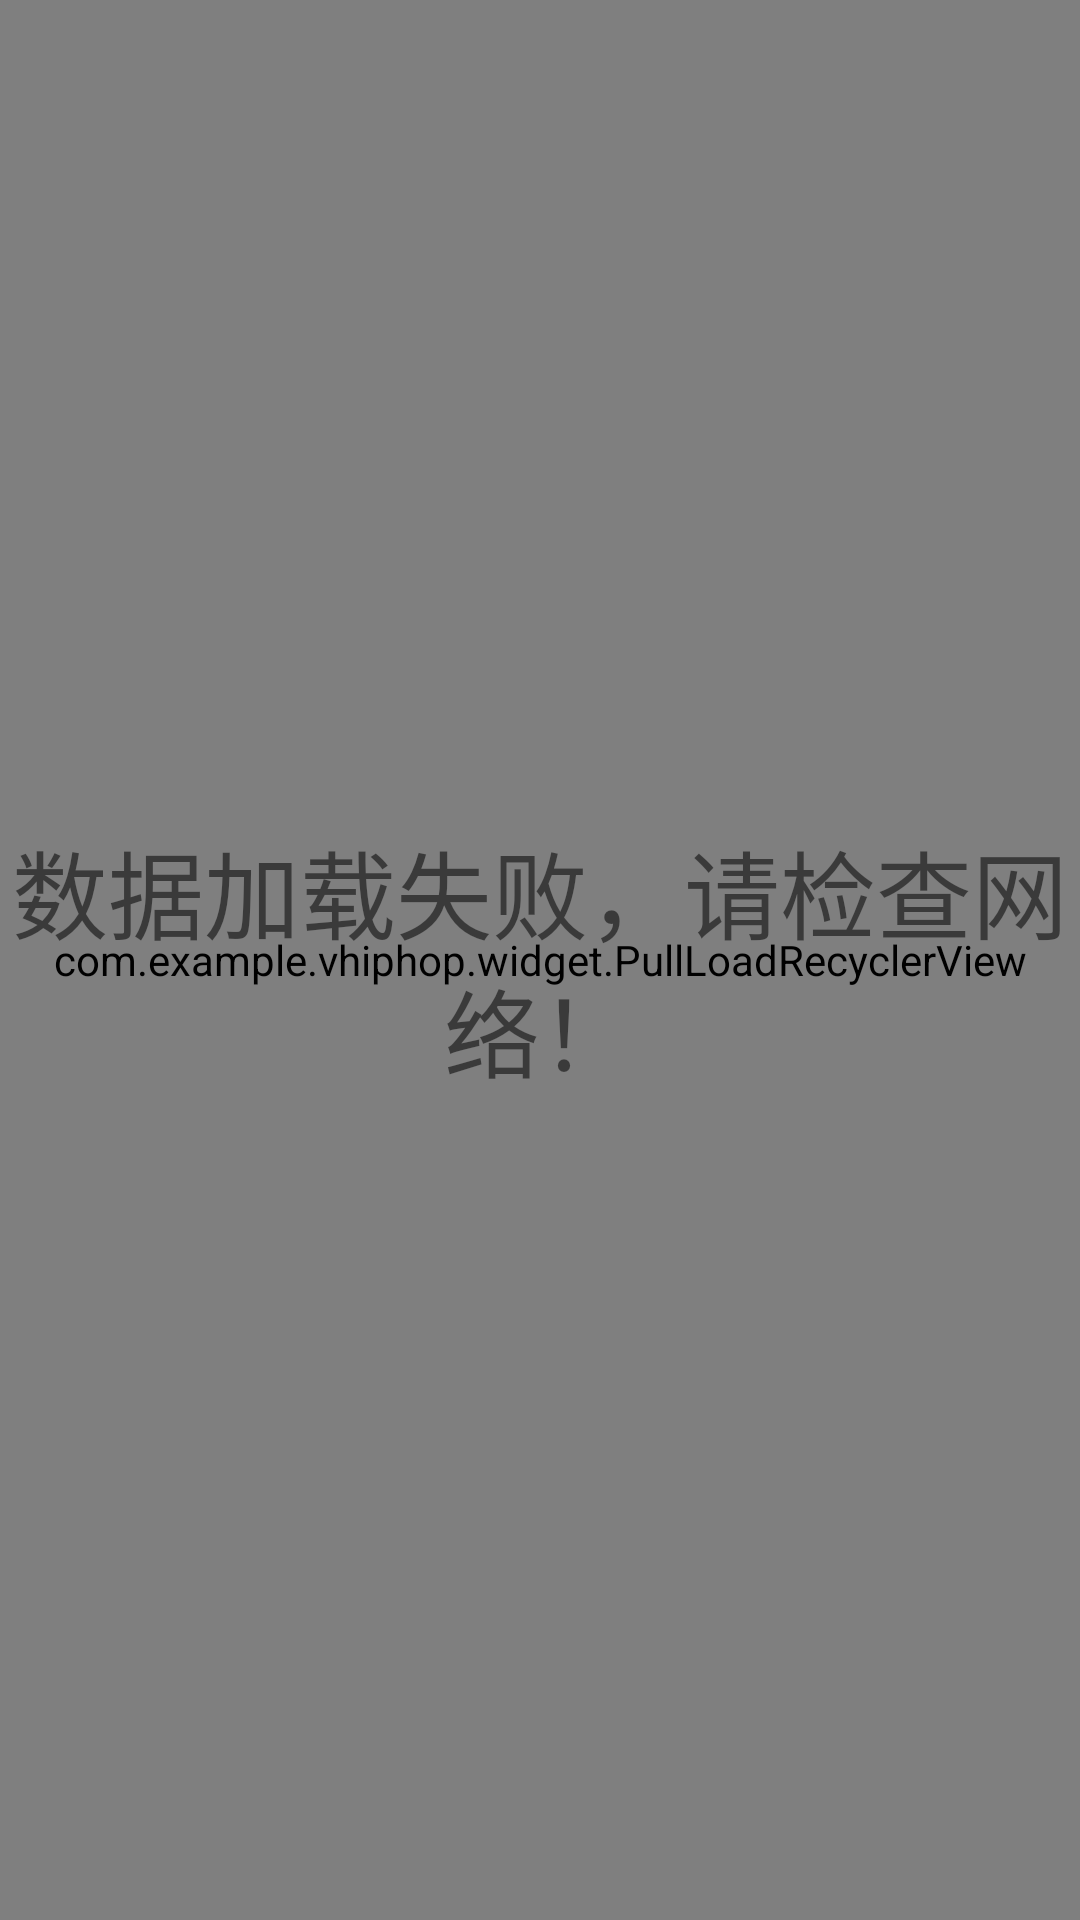

Reconstruct the res/layout file that produces this screen, plus the resources it refers to.
<!-- AndroidManifest.xml: activity theme AppTheme.ActionBar -->
<!-- res/layout/fragment_detaillist.xml -->
<?xml version="1.0" encoding="utf-8"?>
<FrameLayout xmlns:android="http://schemas.android.com/apk/res/android"
    xmlns:app="http://schemas.android.com/apk/res-auto"
    android:id="@+id/fragment_about"
    android:layout_width="match_parent"
    android:layout_height="match_parent"
    android:orientation="vertical">

   <com.example.vhiphop.widget.PullLoadRecyclerView
       android:id="@+id/pullloadRecyclerView"
       android:layout_width="match_parent"
       android:layout_height="match_parent"
       android:scrollbars="none"
       android:padding="@dimen/dimen_4dp"
       android:overScrollMode="never"/>
   <TextView
       android:id="@+id/tv_empty"
       android:layout_width="match_parent"
       android:layout_height="match_parent"
       android:gravity="center"
       android:textSize="@dimen/dimen_32sp"
       android:text="@string/data_failed_tip"/>
</FrameLayout>
<!-- resources referenced by this layout -->
<resources>
  <dimen name="dimen_32sp">32dp</dimen>
  <dimen name="dimen_4dp">2dp</dimen>
  <string name="data_failed_tip">数据加载失败，请检查网络！</string>
  <style name="AppTheme.ActionBar">
          <item name="windowActionBar">true</item>
          <item name="windowNoTitle">false</item>
      </style>
</resources>
